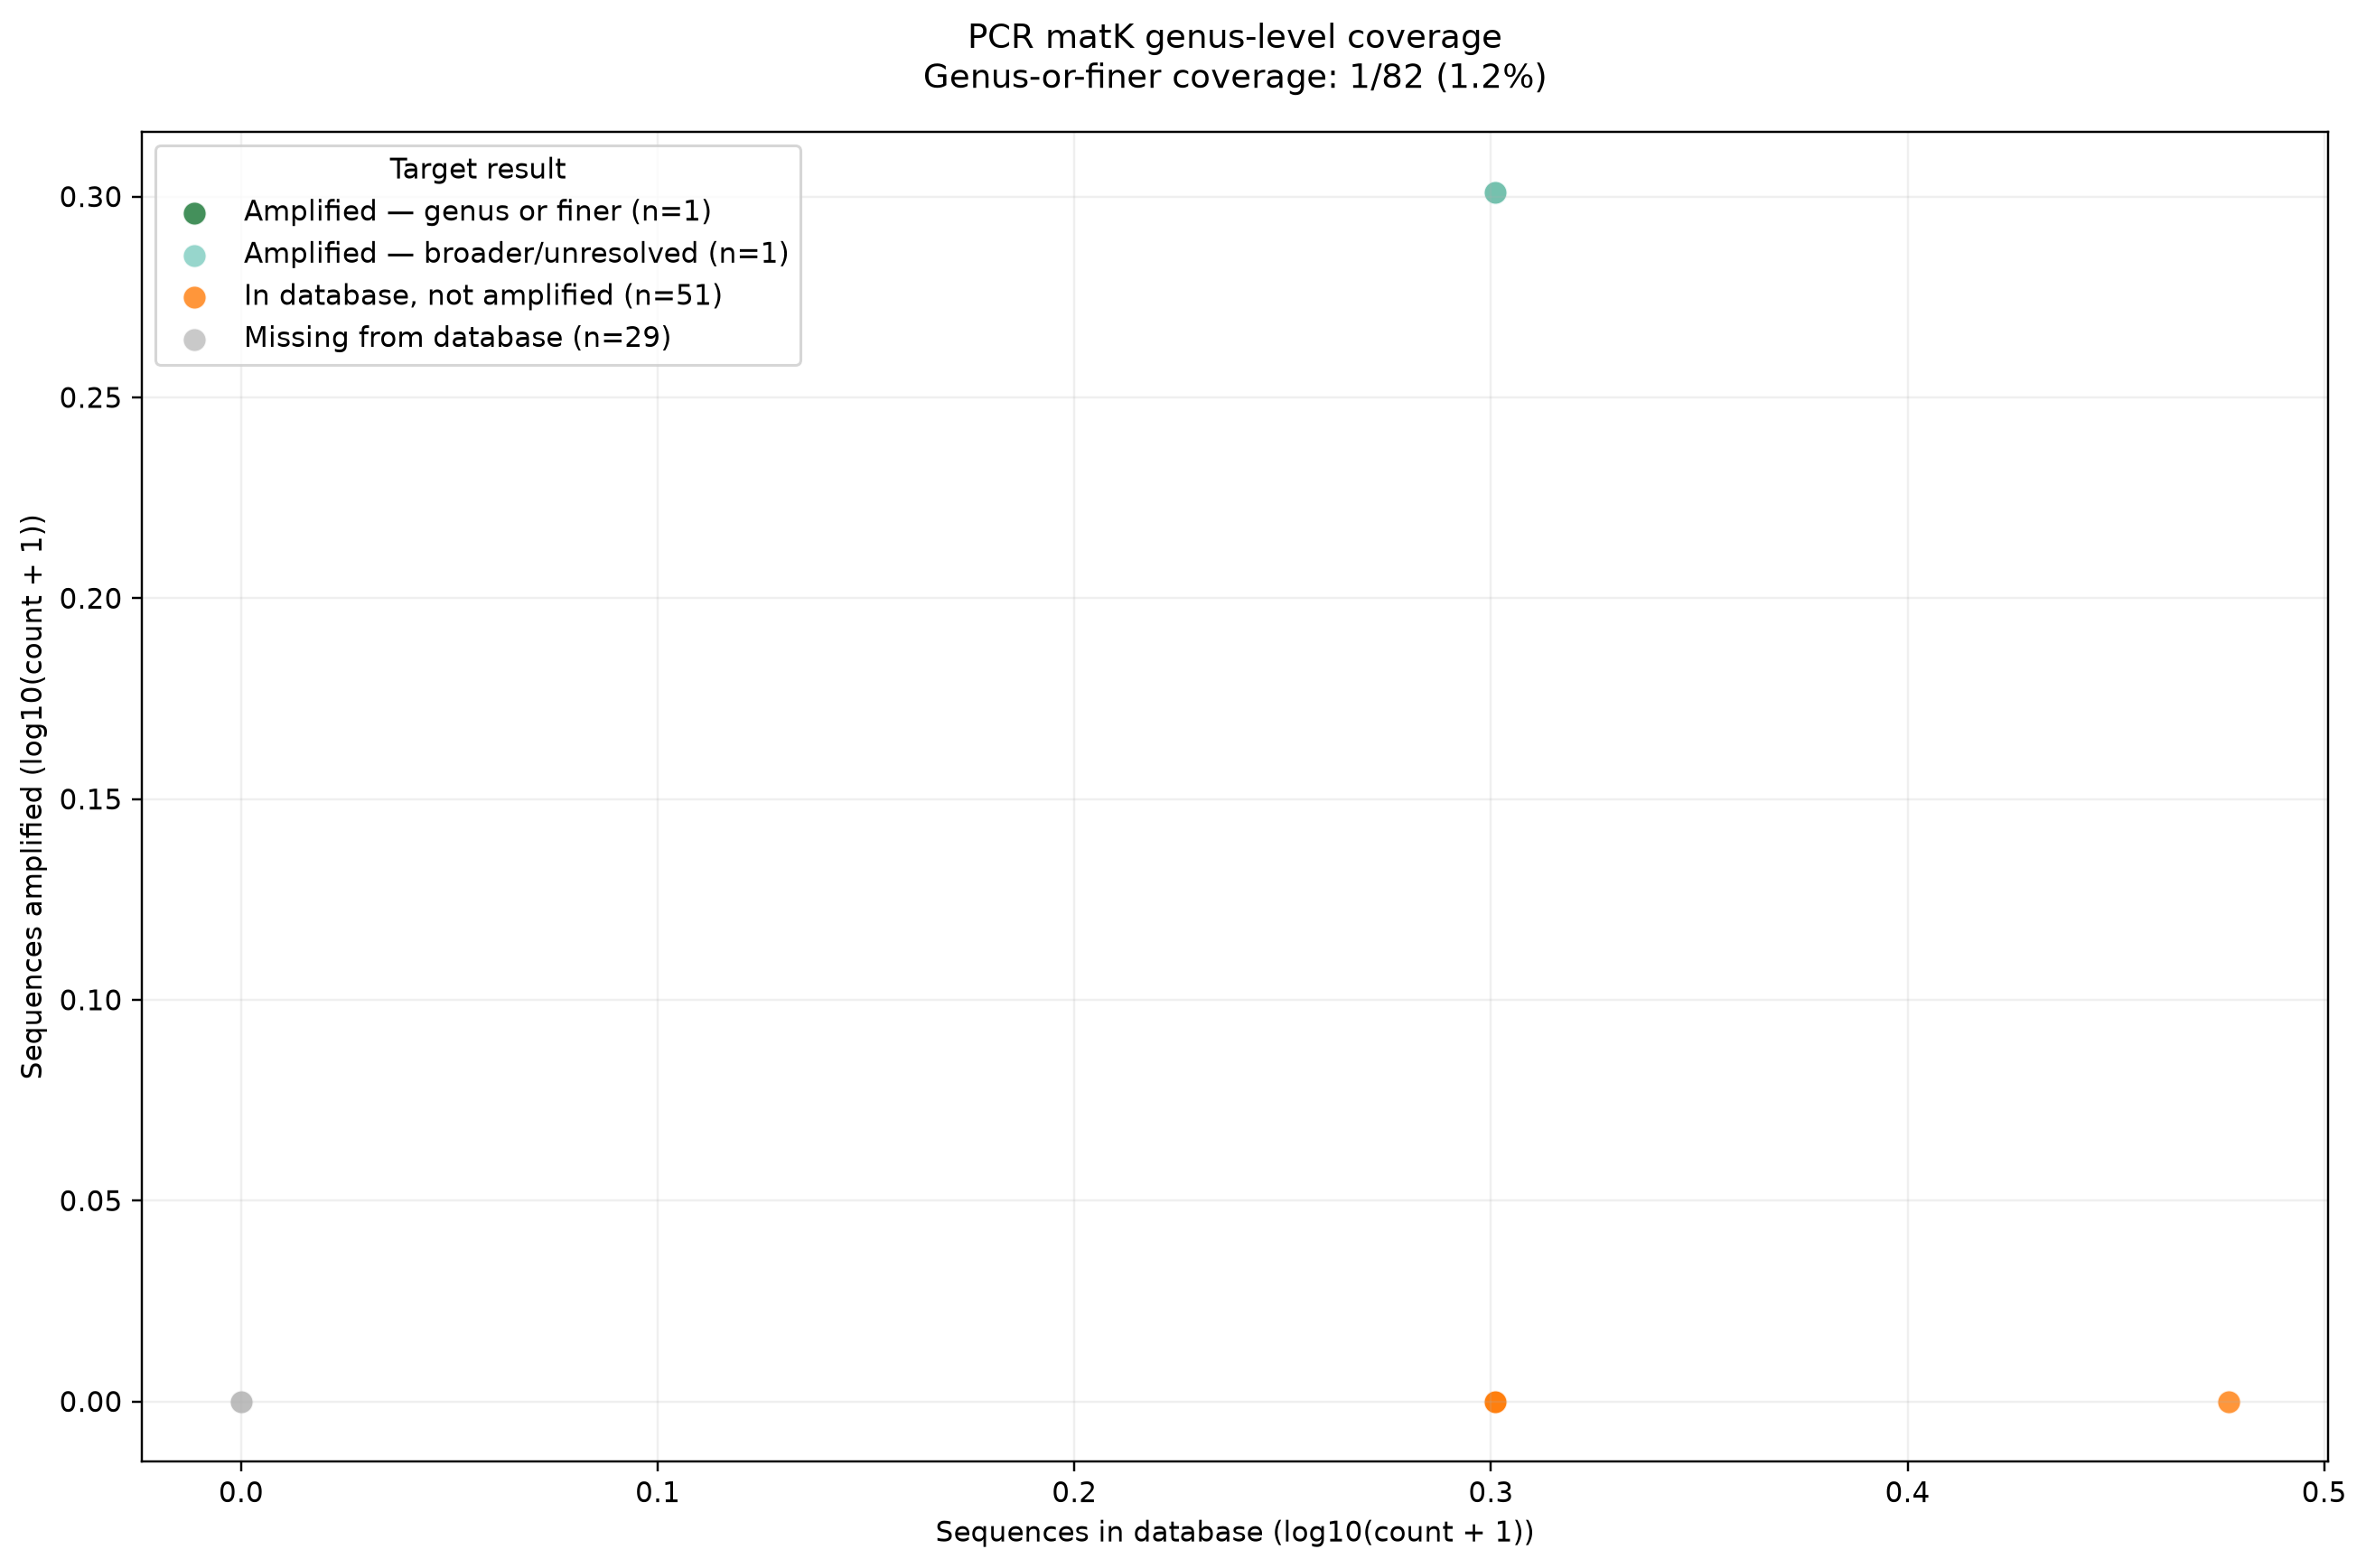

Data behind this chart, as committed beside it:
taxid	german_name	latin_name	database_sequences	amplified_sequences	best_observed_ranks	status
4442	Tee	Camellia sinensis	1	0	not resolved	In database, not amplified
271192	Anis	Pimpinella anisum	0	0	not resolved	Missing from database
3750	Apfel	Malus domestica	1	0	not resolved	In database, not amplified
3752	Apfel	Malus sylvestris	1	0	not resolved	In database, not amplified
38860	Apfelminze	Mentha suaveolens	1	0	not resolved	In database, not amplified
661339	Aronia	Aronia melanocarpa	0	0	not resolved	Missing from database
155231	Griechisches Eisenkraut	Sideritis spp.	0	0	not resolved	Missing from database
3500	Brennnessel	Urtica spp.	0	0	not resolved	Missing from database
211815	Brombeere	Rubus fruticosus	0	0	not resolved	Missing from database
714495	Brombeere, süß	Rubus chingii	2	0	not resolved	In database, not amplified
13750	Cranberry	Vaccinium macrocarpon	1	0	not resolved	In database, not amplified
3747	Erdbeere	Fragaria x ananassa	1	0	not resolved	In database, not amplified
34317	Eukalyptus	Eucalyptus globulus	0	0	not resolved	Missing from database
4222	Färberdistel/Saflor	Carthamus tinctorius	1	0	not resolved	In database, not amplified
2849586	Fenchel	Foeniculum vulgare	1	0	not resolved	In database, not amplified
41492	Gänseblümchen	Bellis perennis	0	0	not resolved	Missing from database
3311	Ginkgo	Ginkgo biloba	0	0	not resolved	Missing from database
4054	Ginseng	Panax ginseng	1	1	family	Amplified — broader/unresolved
37656	Grapefruit	Citrus paradisi	1	0	not resolved	In database, not amplified
74635	Hagebutte	Rosa canina	1	0	not resolved	In database, not amplified
13451	Haselnuss	Corylus avellana	1	0	not resolved	In database, not amplified
180763	Heidelbeere, Blaubeere	Vaccinium myrtillus	1	0	not resolved	In database, not amplified
183260	Hibiskus	Hibiscus sabdariffa	0	0	not resolved	Missing from database
32247	Himbeere	Rubus idaeus	0	0	not resolved	Missing from database
4202	Holunder	Sambucus nigra	1	1	genus	Amplified — genus or finer
70073	Honigbusch	Cyclopia genistoides	0	0	not resolved	Missing from database
384038	Honigbusch	Cyclopia intermedia	0	0	not resolved	Missing from database
337842	Honigbusch	Cyclopia sessiliflora	0	0	not resolved	Missing from database
155109	Honigbusch	Cyclopia subternata	0	0	not resolved	Missing from database
94328	Ingwer	Zingiber officinale	1	0	not resolved	In database, not amplified
126433	Jasmin	Jasminum officinale	0	0	not resolved	Missing from database
78511	Johannisbeere	Ribes nigrum	1	0	not resolved	In database, not amplified
127986	Kamille	Matricaria recutita	0	0	not resolved	Missing from database
261776	Katzenpfötchen	Helichrysum arenarium	0	0	not resolved	Missing from database
41522	Kornblume	Centaurea cyanus	1	0	not resolved	In database, not amplified
29719	Krauseminze/Minze	Mentha spicata	1	0	not resolved	In database, not amplified
69266	Kulturheidelbeere	Vaccinium corymbosum	1	0	not resolved	In database, not amplified
159033	Limette/Limone	Citrus x aurantiifolia	1	0	not resolved	In database, not amplified
172266	Linde	Tilia cordata	1	0	not resolved	In database, not amplified
82423	Linde	Tilia platyphyllos	1	0	not resolved	In database, not amplified
121718	Linde	Tilia tomentosa	1	0	not resolved	In database, not amplified
50225	Löwenzahn	Taraxacum officinale	1	0	not resolved	In database, not amplified
145754	Malve	Malva sylvestris	0	0	not resolved	Missing from database
85571	Mandarine	Citrus reticulata	1	0	not resolved	In database, not amplified
97441	Märzveilchen	Viola odorata	0	0	not resolved	Missing from database
39338	Melisse	Melissa officinalis	1	0	not resolved	In database, not amplified
2711	Orange	Citrus sinensis	1	0	not resolved	In database, not amplified
34256	Pfefferminze	Mentha x piperita	1	0	not resolved	In database, not amplified
69717	Pfingstrose	Paeonia officinalis	0	0	not resolved	Missing from database
43166	Pomeranze	Citrus aurantium	1	0	not resolved	In database, not amplified
41496	Ringelblume	Calendula officinalis	1	0	not resolved	In database, not amplified
984867	Rittersporn	Consolida regalis	0	0	not resolved	Missing from database
155124	Rooibos/Rotbusch	Aspalathus linearis	0	0	not resolved	Missing from database
3764	Rose	Rosa spp.	0	0	not resolved	Missing from database
38868	Salbei	Salvia officinalis	1	0	not resolved	In database, not amplified
193516	Sanddorn	Hippophae rhamnoides	1	0	not resolved	In database, not amplified
4232	Sonnenblume	Helianthus annuus	1	0	not resolved	In database, not amplified
214053	Stiefmütterchen	Viola tricolor	1	0	not resolved	In database, not amplified
55670	Stevia	Stevia rebaudiana	1	0	not resolved	In database, not amplified
49827	Süßholz	Glycyrrhiza glabra	1	0	not resolved	In database, not amplified
... 22 more rows
